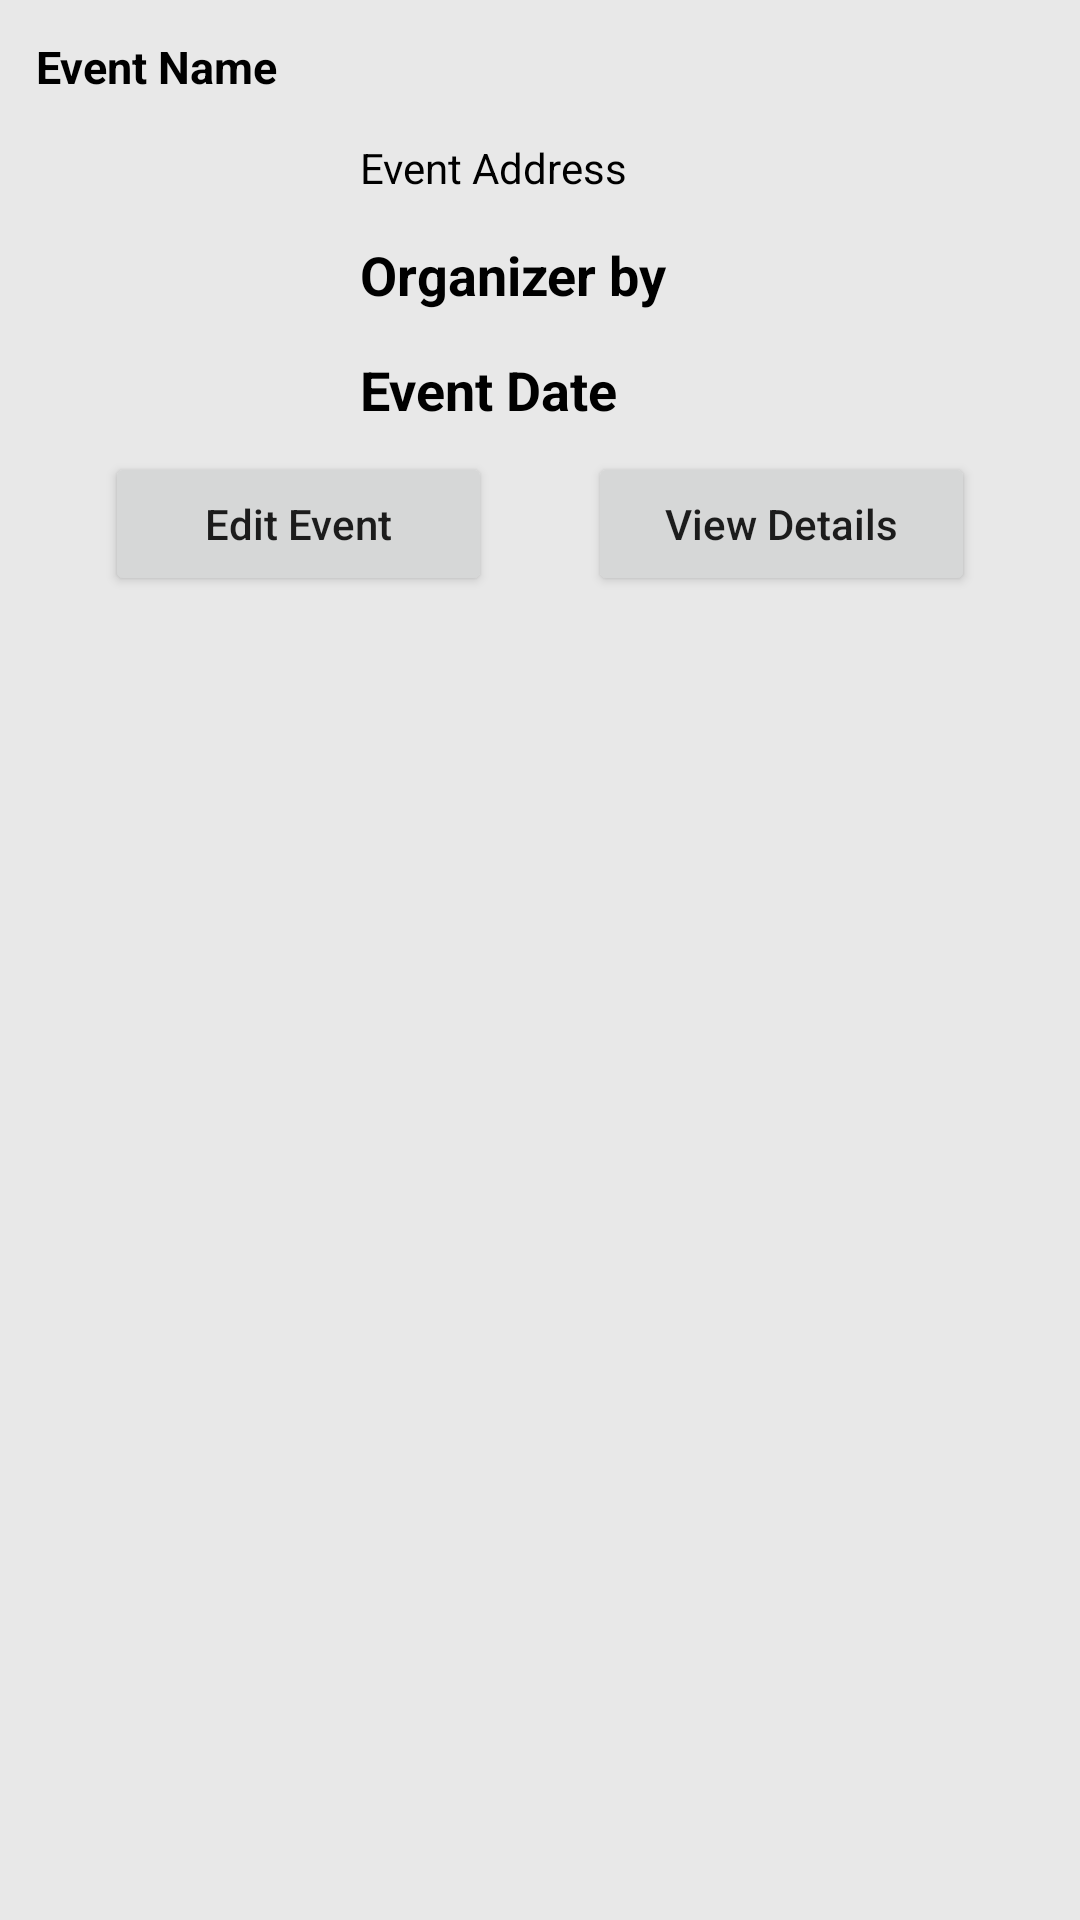

Android layout source for this screen:
<!-- AndroidManifest.xml: application theme Theme.INTIansBlood -->
<!-- res/layout/bottom_sheet_layout.xml -->
<?xml version="1.0" encoding="utf-8"?>
<RelativeLayout xmlns:android="http://schemas.android.com/apk/res/android"
    android:layout_width="match_parent"
    android:layout_height="wrap_content"
    xmlns:app="http://schemas.android.com/apk/res-auto"
    android:id="@+id/idRLBSheet"
    android:background="@color/grey"
    android:padding="5dp">


    <TextView
        android:id="@+id/idEventName"
        android:layout_width="match_parent"
        android:layout_height="wrap_content"
        android:layout_margin="3dp"
        android:layout_marginTop="20dp"
        android:padding="4dp"
        android:text="Event Name"
        android:textColor="@color/black"
        android:textSize="15sp"
        android:textStyle="bold"/>

    <ImageView
        android:id="@+id/idEventImg"
        android:layout_width="100dp"
        android:layout_height="100dp"
        android:layout_below="@id/idEventName"
        android:layout_centerVertical="true"
        android:layout_marginStart="4dp"
        android:layout_marginTop="4dp"
        android:layout_marginEnd="4dp"
        android:layout_marginBottom="4dp"
        android:padding="4dp"
        android:src="@drawable/ic_launcher_background" />

    <TextView
        android:id="@+id/idEventLoc"
        android:layout_width="match_parent"
        android:layout_height="wrap_content"
        android:layout_below="@id/idEventName"
        android:layout_margin="4dp"
        android:layout_toEndOf="@id/idEventImg"
        android:layout_toRightOf="@id/idEventImg"
        android:padding="3dp"
        android:text="Event Address"
        android:textColor="@color/black" />

    <TextView
        android:id="@+id/idEventOrg"
        android:layout_width="match_parent"
        android:layout_height="wrap_content"
        android:layout_below="@id/idEventLoc"
        android:layout_margin="4dp"
        android:layout_toRightOf="@id/idEventImg"
        android:padding="3dp"
        android:text="Organizer by"
        android:textColor="@color/black"
        android:textSize="18sp"
        android:textStyle="bold"/>
    <TextView
        android:id="@+id/idEventDate"
        android:layout_width="match_parent"
        android:layout_height="wrap_content"
        android:layout_below="@id/idEventOrg"
        android:layout_margin="4dp"
        android:layout_toRightOf="@id/idEventImg"
        android:padding="3dp"
        android:text="Event Date"
        android:textColor="@color/black"
        android:textSize="18sp"
        android:textStyle="bold"/>

    <LinearLayout
        android:layout_marginTop="30dp"
        android:layout_width="match_parent"
        android:layout_height="wrap_content"
        android:layout_below="@id/idEventOrg"
        android:orientation="horizontal"
        android:weightSum="2">

        <Button
            android:id="@+id/idBtnEdit"
            android:layout_width="0dp"
            android:layout_height="wrap_content"
            android:layout_marginTop="10dp"
            android:layout_marginLeft="30dp"
            android:layout_marginRight="16dp"
            android:layout_weight="1"
            android:text="Edit Event"
            android:textAllCaps="false"/>

        <Button
            android:id="@+id/idBtnViewDetails"
            android:layout_width="0dp"
            android:layout_height="wrap_content"
            android:layout_marginTop="10dp"
            android:layout_marginRight="30dp"
            android:layout_marginLeft="16dp"
            android:layout_weight="1"
            android:text="View Details"
            android:textAllCaps="false"/>

    </LinearLayout>
</RelativeLayout>
<!-- resources referenced by this layout -->
<resources>
  <color name="black">#FF000000</color>
  <color name="grey">#E8E8E8</color>
  <style name="Theme.INTIansBlood" parent="Theme.MaterialComponents.Light.NoActionBar">
          
          <item name="colorPrimary">#D2042D</item>
          <item name="colorPrimaryVariant">@color/purple_700</item>
          <item name="colorOnPrimary">@color/white</item>
          
          <item name="colorSecondary">@color/teal_200</item>
          <item name="colorSecondaryVariant">@color/teal_700</item>
          <item name="colorOnSecondary">@color/black</item>
          
          <item name="android:statusBarColor">?attr/colorPrimaryVariant</item>
          
      </style>
  <color name="purple_700">#FF3700B3</color>
  <color name="white">#FFFFFFFF</color>
  <color name="teal_200">#FF03DAC5</color>
  <color name="teal_700">#FF018786</color>
</resources>
